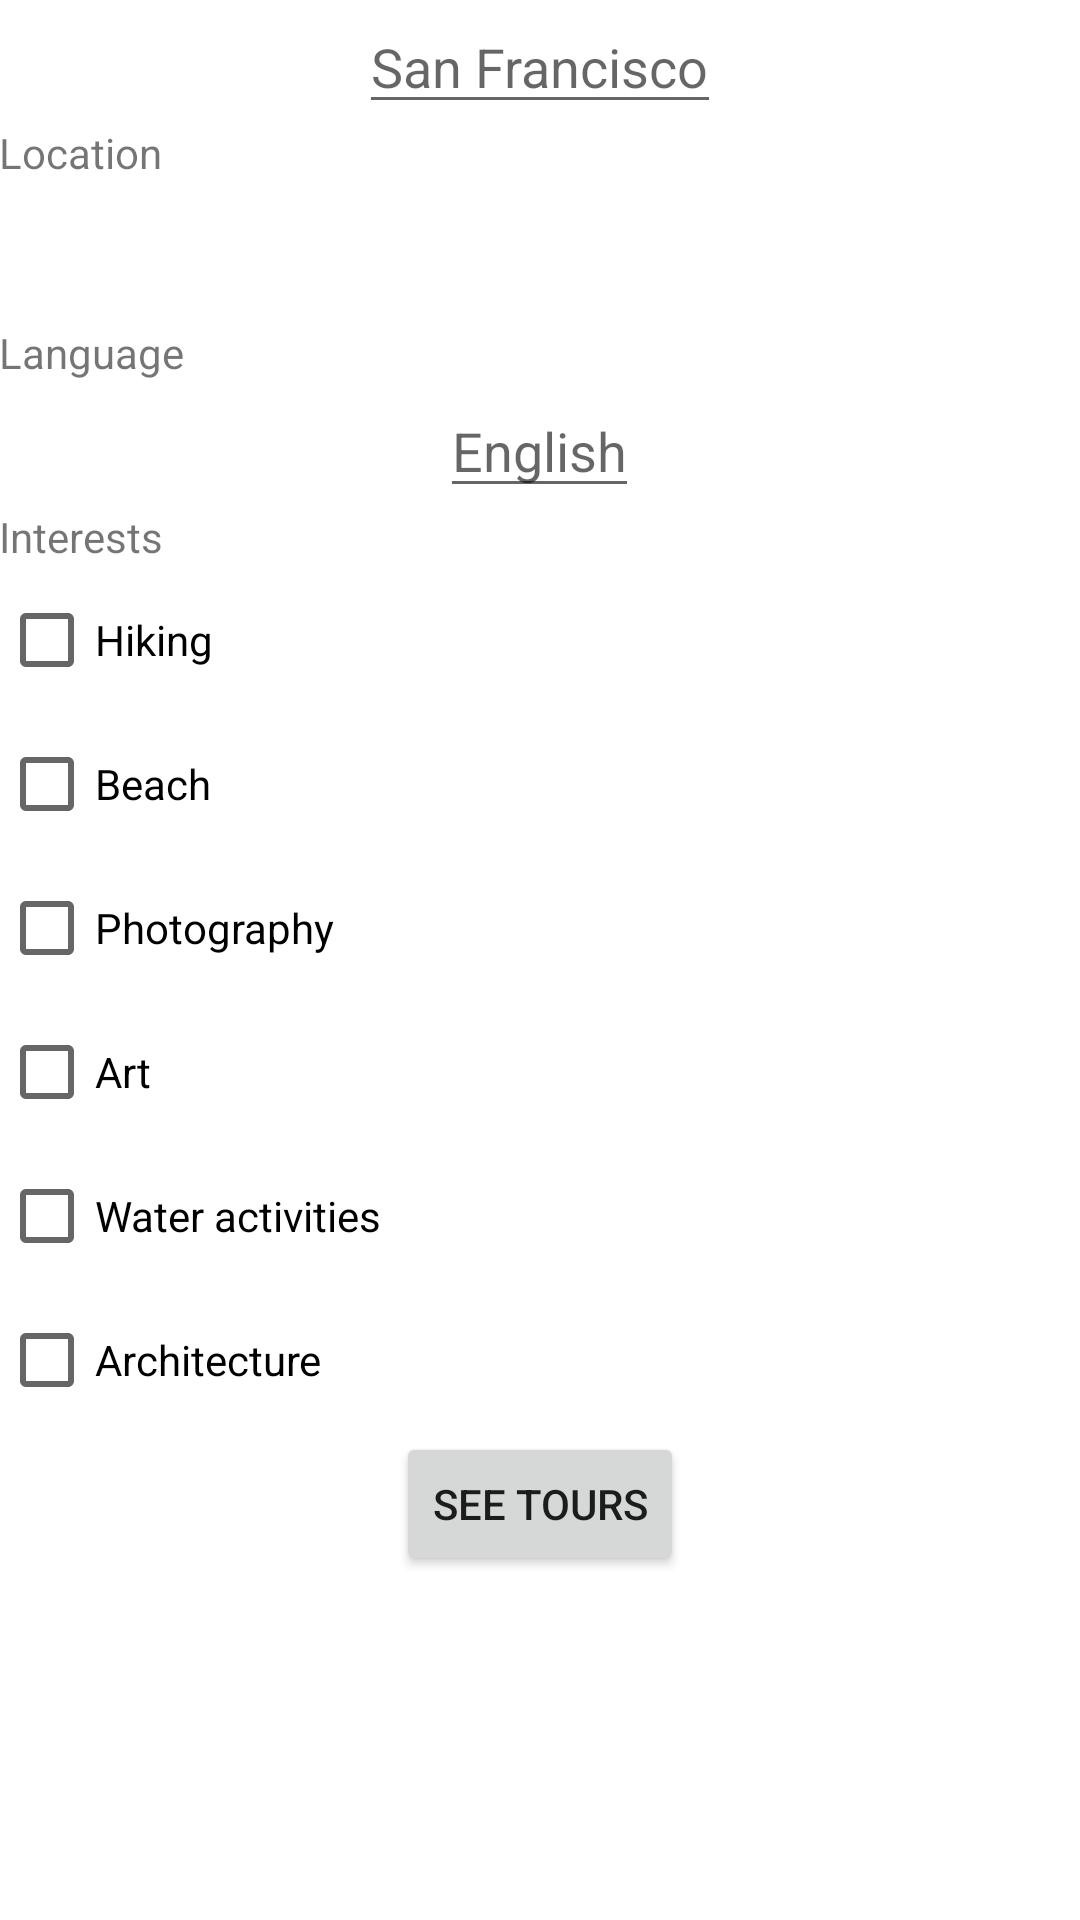

Here is an Android app screen rendered from its layout file. Give the layout XML and the strings, colors and styles it references.
<!-- AndroidManifest.xml: application theme AppTheme -->
<!-- res/layout/activity_user_interests.xml -->
<?xml version="1.0" encoding="utf-8"?>
<LinearLayout xmlns:android="http://schemas.android.com/apk/res/android"
    xmlns:tools="http://schemas.android.com/tools"
    android:layout_width="match_parent"
    android:layout_height="match_parent"
    android:paddingBottom="@dimen/activity_vertical_margin"
    android:paddingLeft="@dimen/activity_horizontal_margin"
    android:paddingRight="@dimen/activity_horizontal_margin"
    android:paddingTop="@dimen/activity_vertical_margin"
    tools:context="com.angelhack.voyager.UserInterestsActivity"
    android:orientation="vertical"
    android:weightSum="1">

    <EditText
        android:layout_width="wrap_content"
        android:layout_height="wrap_content"
        android:id="@+id/location"
        android:hint="San Francisco"
        android:layout_gravity="center_horizontal" />

    <TextView
        android:layout_width="wrap_content"
        android:layout_height="57dp"
        android:text="Location"
        android:id="@+id/textView"
        android:layout_weight="0.08" />

    <TextView
        android:layout_width="wrap_content"
        android:layout_height="20dp"
        android:text="Language"
        android:id="@+id/textView2" />

    <EditText
        android:layout_width="wrap_content"
        android:layout_height="wrap_content"
        android:id="@+id/land"
        android:hint="English"
        android:layout_gravity="center_horizontal" />

    <TextView
        android:layout_width="wrap_content"
        android:layout_height="20dp"
        android:text="Interests"
        android:id="@+id/textView3" />

    <CheckBox android:id="@+id/checkbox_hiking"
        android:layout_width="wrap_content"
        android:layout_height="wrap_content"
        android:text="Hiking"
        />

    <CheckBox android:id="@+id/checkbox_beach"
        android:layout_width="wrap_content"
        android:layout_height="wrap_content"
        android:text="Beach"
        />

    <CheckBox android:id="@+id/checkbox_photo"
        android:layout_width="wrap_content"
        android:layout_height="wrap_content"
        android:text="Photography"
        />

    <CheckBox android:id="@+id/checkbox_art"
        android:layout_width="wrap_content"
        android:layout_height="wrap_content"
        android:text="Art"
        />

    <CheckBox android:id="@+id/checkbox_sports"
        android:layout_width="wrap_content"
        android:layout_height="wrap_content"
        android:text="Water activities"
        />

    <CheckBox android:id="@+id/checkbox_history"
        android:layout_width="wrap_content"
        android:layout_height="wrap_content"
        android:text="Architecture"
        />

    <Button
        android:layout_width="wrap_content"
        android:layout_height="wrap_content"
        android:text="See Tours"
        android:layout_gravity="center_horizontal"
        android:id="@+id/seeTours"
        android:onClick="openMap"/>


</LinearLayout>
<!-- resources referenced by this layout -->
<resources>

</resources>
